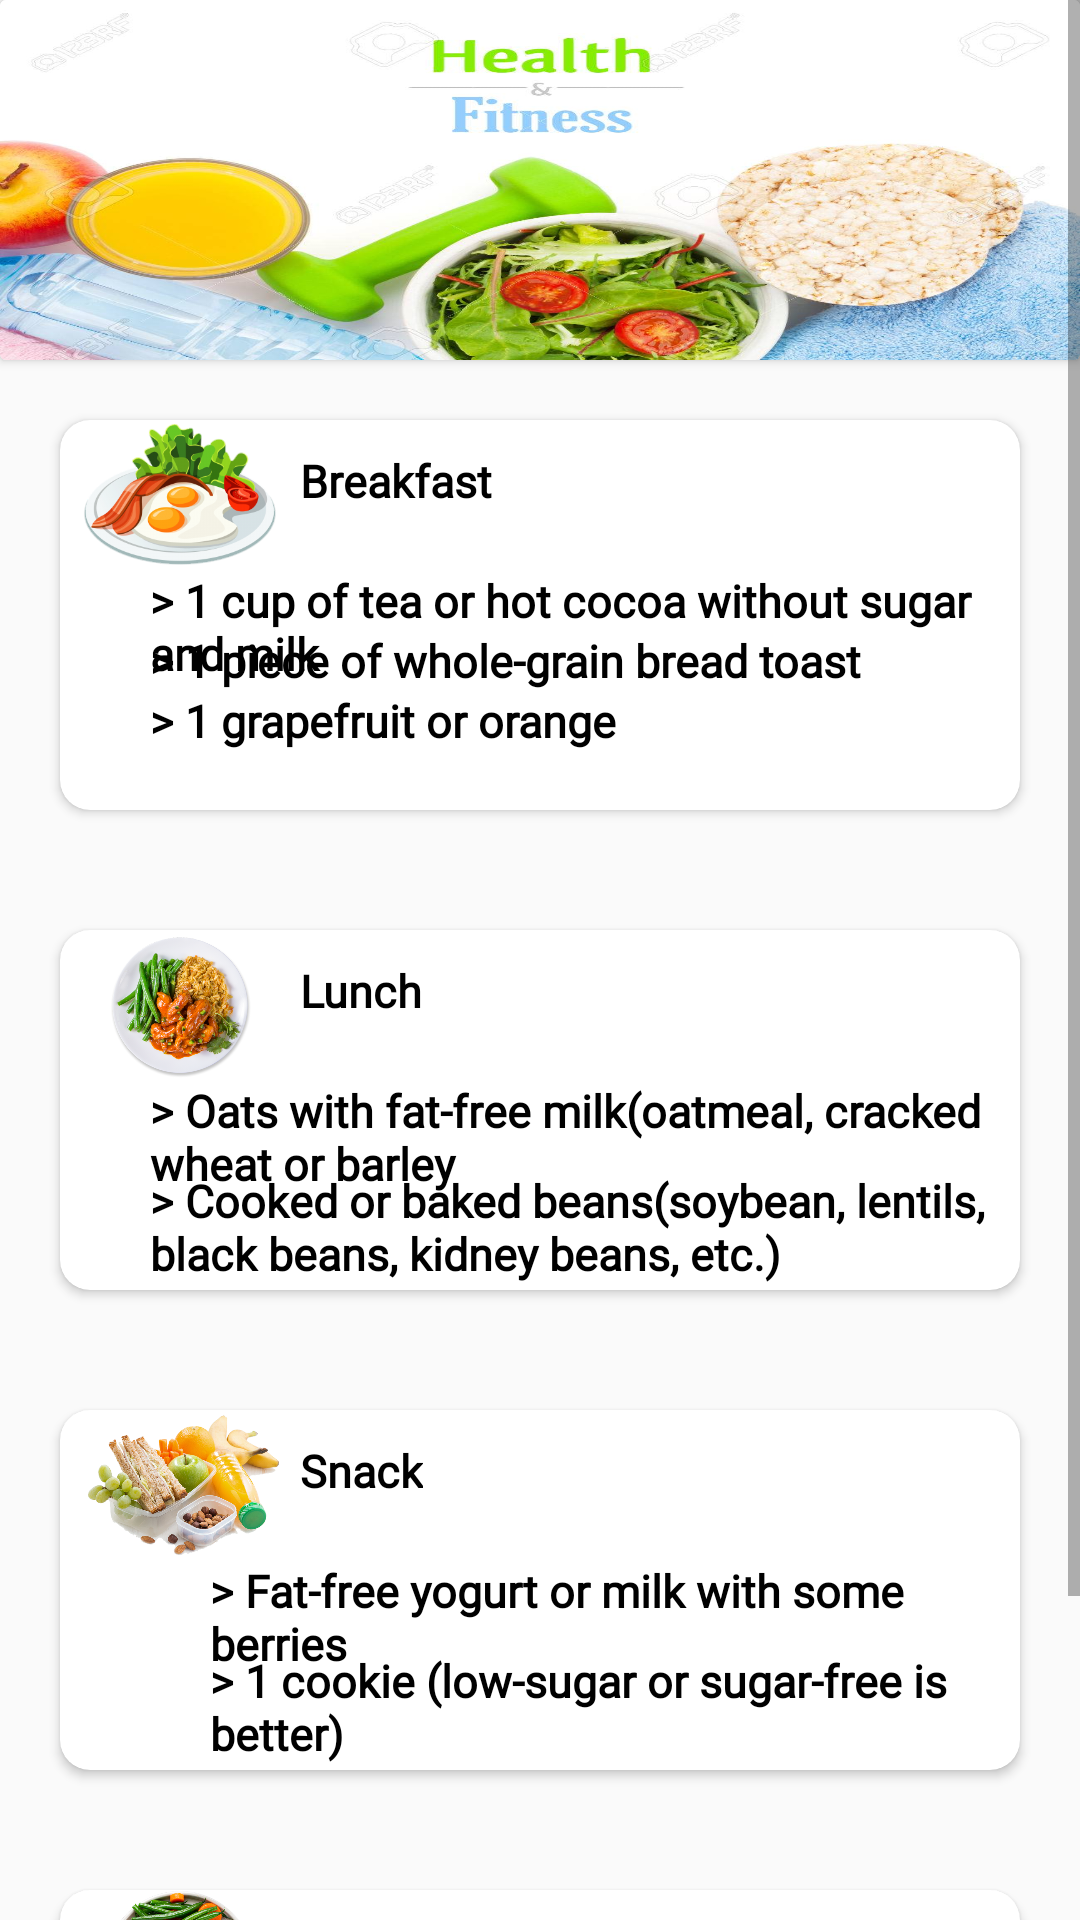

Layout XML and referenced resources for this Android screen:
<!-- AndroidManifest.xml: application theme Theme.FitnessApp -->
<!-- res/layout/activity_day12.xml -->
<?xml version="1.0" encoding="utf-8"?>
<ScrollView xmlns:android="http://schemas.android.com/apk/res/android"
    xmlns:app="http://schemas.android.com/apk/res-auto"
    xmlns:tools="http://schemas.android.com/tools"
    android:layout_width="match_parent"
    android:layout_height="match_parent"
    android:background="@drawable/bg3"
    tools:context=".dayfood.Day12">


    <LinearLayout
        android:layout_width="match_parent"
        android:layout_height="wrap_content"
        android:orientation="vertical">

        <androidx.cardview.widget.CardView

            app:cardMaxElevation="10dp"
            android:layout_width="match_parent"
            android:layout_height="120dp">

            <RelativeLayout
                android:layout_width="match_parent"
                android:layout_height="match_parent"
                android:background="@drawable/meal2"
                android:orientation="horizontal">



            </RelativeLayout>
        </androidx.cardview.widget.CardView>

        <androidx.cardview.widget.CardView
            app:cardCornerRadius="10dp"
            app:cardMaxElevation="10dp"
            android:layout_margin="20dp"
            android:layout_width="match_parent"
            android:layout_height="130dp">
            <ImageView
                android:id="@+id/m1"
                android:layout_width="80sp"
                android:layout_height="50sp"
                android:src="@drawable/breakfast"/>

            <TextView
                android:layout_width="wrap_content"
                android:layout_height="wrap_content"
                android:layout_marginLeft="80dp"
                android:layout_marginTop="10dp"
                android:fontFamily="@font/aclonica"
                android:text="Breakfast"
                android:textColor="#000000"
                android:textSize="15sp"
                android:textStyle="bold" />

            <TextView
                android:id="@+id/l1"
                android:layout_width="wrap_content"
                android:layout_height="wrap_content"
                android:layout_below="@id/m1"
                android:layout_marginLeft="30dp"
                android:layout_marginTop="50dp"
                android:fontFamily="@font/farsan"
                android:text="> 1 cup of tea or hot cocoa without sugar and milk"
                android:textColor="#000000"
                android:textSize="15sp"
                android:textStyle="bold" />

            <TextView
                android:id="@+id/l5"
                android:layout_width="wrap_content"
                android:layout_height="wrap_content"
                android:layout_below="@id/l1"
                android:layout_marginLeft="30dp"
                android:layout_marginTop="70dp"
                android:fontFamily="@font/farsan"
                android:text="> 1 piece of whole-grain bread toast"
                android:textColor="#000000"
                android:textSize="15sp"
                android:textStyle="bold" />
            <TextView
                android:layout_width="wrap_content"
                android:layout_height="wrap_content"
                android:layout_below="@id/l5"
                android:layout_marginLeft="30dp"
                android:layout_marginTop="90dp"
                android:fontFamily="@font/farsan"
                android:text="> 1 grapefruit or orange"
                android:textColor="#000000"
                android:textSize="15sp"
                android:textStyle="bold" />


        </androidx.cardview.widget.CardView>

        <androidx.cardview.widget.CardView
            app:cardCornerRadius="10dp"
            app:cardMaxElevation="10dp"
            android:layout_margin="20dp"
            android:layout_width="match_parent"
            android:layout_height="120dp">

            <ImageView
                android:id="@+id/m2"
                android:layout_width="80sp"
                android:layout_height="50sp"
                android:src="@drawable/lunch"/>

            <TextView
                android:layout_width="wrap_content"
                android:layout_height="wrap_content"
                android:layout_marginLeft="80dp"
                android:layout_marginTop="10dp"
                android:fontFamily="@font/aclonica"
                android:text="Lunch"
                android:textColor="#000000"
                android:textSize="15sp"
                android:textStyle="bold" />

            <TextView
                android:id="@+id/l2"
                android:layout_width="wrap_content"
                android:layout_height="wrap_content"
                android:layout_below="@id/m2"
                android:layout_marginLeft="30dp"
                android:layout_marginTop="50dp"
                android:fontFamily="@font/farsan"
                android:text="> Oats with fat-free milk(oatmeal, cracked wheat or barley"
                android:textColor="#000000"
                android:textSize="15sp"
                android:textStyle="bold" />

            <TextView
                android:layout_width="wrap_content"
                android:layout_height="wrap_content"
                android:layout_below="@id/l2"
                android:layout_marginLeft="30dp"
                android:layout_marginTop="80dp"
                android:fontFamily="@font/farsan"
                android:text="> Cooked or baked beans(soybean, lentils, black beans, kidney beans, etc.)"
                android:textColor="#000000"
                android:textSize="15sp"
                android:textStyle="bold" />


        </androidx.cardview.widget.CardView>


        <androidx.cardview.widget.CardView
            app:cardCornerRadius="10dp"
            app:cardMaxElevation="10dp"
            android:layout_margin="20dp"
            android:layout_width="match_parent"
            android:layout_height="120dp">


            <ImageView
                android:id="@+id/m3"
                android:layout_width="80sp"
                android:layout_height="50sp"
                android:src="@drawable/snack"/>

            <TextView
                android:layout_width="wrap_content"
                android:layout_height="wrap_content"
                android:layout_marginLeft="80dp"
                android:layout_marginTop="10dp"
                android:fontFamily="@font/aclonica"
                android:text="Snack"
                android:textColor="#000000"
                android:textSize="15sp"
                android:textStyle="bold" />

            <TextView
                android:id="@+id/l3"
                android:layout_width="wrap_content"
                android:layout_height="wrap_content"
                android:layout_below="@id/m2"
                android:layout_marginLeft="50dp"
                android:layout_marginTop="50dp"
                android:fontFamily="@font/farsan"
                android:text="> Fat-free yogurt or milk with some berries"
                android:textColor="#000000"
                android:textSize="15sp"
                android:textStyle="bold" />

            <TextView
                android:layout_width="wrap_content"
                android:layout_height="wrap_content"
                android:layout_below="@id/l3"
                android:layout_marginLeft="50dp"
                android:layout_marginTop="80dp"
                android:fontFamily="@font/farsan"
                android:text="> 1 cookie (low-sugar or sugar-free is better)"
                android:textColor="#000000"
                android:textSize="15sp"
                android:textStyle="bold" />


        </androidx.cardview.widget.CardView>


        <androidx.cardview.widget.CardView
            app:cardCornerRadius="10dp"
            app:cardMaxElevation="10dp"
            android:layout_margin="20dp"
            android:layout_width="match_parent"
            android:layout_height="120dp">

            <ImageView
                android:id="@+id/m4"
                android:layout_width="80sp"
                android:layout_height="50sp"
                android:src="@drawable/dinner"/>

            <TextView
                android:layout_width="wrap_content"
                android:layout_height="wrap_content"
                android:layout_marginLeft="80dp"
                android:layout_marginTop="10dp"
                android:fontFamily="@font/aclonica"
                android:text="Dinner"
                android:textColor="#000000"
                android:textSize="15sp"
                android:textStyle="bold" />

            <TextView
                android:id="@+id/l4"
                android:layout_width="wrap_content"
                android:layout_height="wrap_content"
                android:layout_below="@id/m2"
                android:layout_marginLeft="50dp"
                android:layout_marginTop="50dp"
                android:fontFamily="@font/farsan"
                android:text="> Any vegetable soup with no salt added"
                android:textColor="#000000"
                android:textSize="15sp"
                android:textStyle="bold" />
            <TextView
                android:layout_width="wrap_content"
                android:layout_height="wrap_content"
                android:layout_below="@id/l4"
                android:layout_marginLeft="50dp"
                android:layout_marginTop="80dp"
                android:fontFamily="@font/farsan"
                android:text="> Chicken Salad(chicken breast, grilled or boiled, with some fruits or vegetables)"
                android:textColor="#000000"
                android:textSize="15sp"
                android:textStyle="bold" />



        </androidx.cardview.widget.CardView>










    </LinearLayout>





</ScrollView>
<!-- resources referenced by this layout -->
<resources>
  <!-- drawable breakfast: png bitmap (drawable-v24, 66588 bytes) -->
  <!-- drawable dinner: png bitmap (drawable-v24, 421728 bytes) -->
  <!-- drawable lunch: png bitmap (drawable-v24, 450503 bytes) -->
  <!-- drawable meal2: jpg bitmap (drawable-v24, 139310 bytes) -->
  <!-- drawable snack: png bitmap (drawable-v24, 577088 bytes) -->
  <style name="Theme.FitnessApp" parent="Theme.AppCompat.DayNight.DarkActionBar">
          
          <item name="colorPrimary">@color/purple_500</item>
          <item name="colorPrimaryVariant">@color/purple_700</item>
          <item name="colorOnPrimary">@color/white</item>
          
          <item name="colorSecondary">@color/teal_200</item>
          <item name="colorSecondaryVariant">@color/teal_700</item>
          <item name="colorOnSecondary">@color/black</item>
          
          <item name="android:statusBarColor" tools:targetApi="l">?attr/colorPrimaryVariant</item>
          
          <item name="android:windowAnimationStyle">@style/CustomActivityAnimation</item>
      </style>
  <color name="purple_500">#FF6200EE</color>
  <color name="purple_700">#FF3700B3</color>
  <color name="white">#FFFFFFFF</color>
  <color name="teal_200">#FF03DAC5</color>
  <color name="teal_700">#FF018786</color>
  <color name="black">#FF000000</color>
  <style name="CustomActivityAnimation" parent="@android:style/Animation.Activity">
          <item name="android:activityOpenEnterAnimation">@anim/slide_in_right</item>
          <item name="android:activityOpenExitAnimation">@anim/slide_out_left</item>
          <item name="android:activityCloseEnterAnimation">@anim/slide_in_left</item>
          <item name="android:activityCloseExitAnimation">@anim/slide_out_right</item>
      </style>
</resources>
